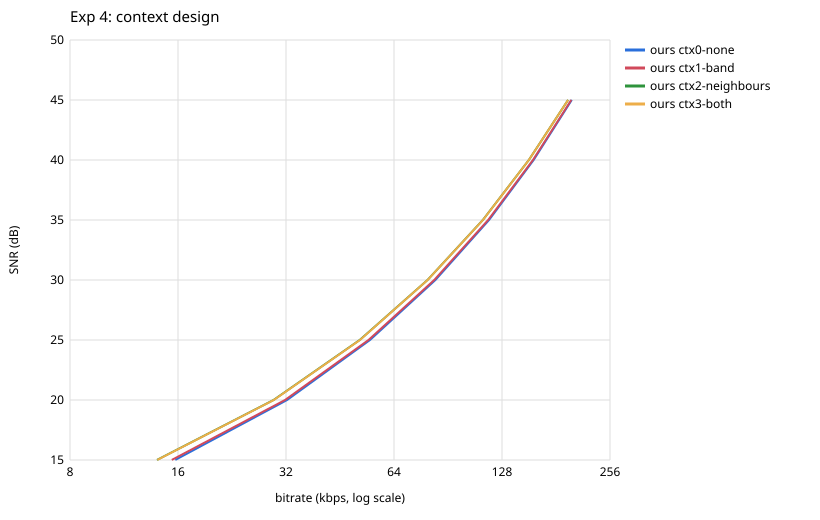

The data file committed next to this chart (first rows):
file, codec, config, param, bytes, ratio, kbps, snr_db, lag, enc_s, enc_kb, dec_s, dec_kb
sample01.wav, ours, ctx0-none, 15, 122544, 42.24, 33.41, 15, 0, 0.53, 17956, 0.06, 2632
sample01.wav, ours, ctx0-none, 20, 246253, 21.02, 67.13, 20, 0, 0.49, 18084, 0.09, 2768
sample01.wav, ours, ctx0-none, 25, 428802, 12.07, 116.9, 25, 0, 0.51, 18020, 0.11, 2836
sample01.wav, ours, ctx0-none, 30, 659992, 7.844, 179.9, 30.01, 0, 0.57, 17828, 0.12, 3160
sample01.wav, ours, ctx0-none, 35, 912135, 5.675, 248.7, 35.01, 0, 0.57, 17956, 0.16, 3404
sample01.wav, ours, ctx0-none, 40, 1171712, 4.418, 319.4, 40.01, 0, 0.57, 18012, 0.18, 3584
sample01.wav, ours, ctx0-none, 45, 1435030, 3.607, 391.2, 45.01, 0, 0.62, 18020, 0.23, 3876
sample01.wav, ours, ctx1-band, 15, 119974, 43.15, 32.7, 15, 0, 0.43, 18084, 0.08, 2596
sample01.wav, ours, ctx1-band, 20, 242980, 21.3, 66.24, 20, 0, 0.46, 18084, 0.09, 2724
sample01.wav, ours, ctx1-band, 25, 425257, 12.17, 115.9, 25, 0, 0.54, 18084, 0.12, 2812
sample01.wav, ours, ctx1-band, 30, 655989, 7.892, 178.8, 30.01, 0, 0.59, 18020, 0.15, 3092
sample01.wav, ours, ctx1-band, 35, 908160, 5.700, 247.6, 35.01, 0, 0.54, 18052, 0.15, 3408
sample01.wav, ours, ctx1-band, 40, 1168268, 4.431, 318.5, 40.01, 0, 0.51, 18020, 0.15, 3656
sample01.wav, ours, ctx1-band, 45, 1432362, 3.614, 390.5, 45.01, 0, 0.59, 18016, 0.24, 3884
sample01.wav, ours, ctx2-neighbours, 15, 113688, 45.53, 30.99, 15, 0, 0.52, 18020, 0.08, 2596
sample01.wav, ours, ctx2-neighbours, 20, 234617, 22.07, 63.96, 20, 0, 0.53, 18084, 0.10, 2708
sample01.wav, ours, ctx2-neighbours, 25, 415193, 12.47, 113.2, 25, 0, 0.53, 18020, 0.15, 2852
sample01.wav, ours, ctx2-neighbours, 30, 644278, 8.035, 175.6, 30.01, 0, 0.54, 18108, 0.15, 3072
sample01.wav, ours, ctx2-neighbours, 35, 895594, 5.780, 244.1, 35.01, 0, 0.54, 18116, 0.20, 3400
sample01.wav, ours, ctx2-neighbours, 40, 1155972, 4.478, 315.1, 40.01, 0, 0.60, 18112, 0.19, 3620
sample01.wav, ours, ctx2-neighbours, 45, 1421293, 3.642, 387.4, 45.01, 0, 0.63, 18004, 0.25, 3876
sample01.wav, ours, ctx3-both, 15, 112844, 45.88, 30.76, 15, 0, 0.71, 18020, 0.08, 2632
sample01.wav, ours, ctx3-both, 20, 232768, 22.24, 63.45, 20, 0, 0.49, 18020, 0.10, 2760
sample01.wav, ours, ctx3-both, 25, 412386, 12.55, 112.4, 25, 0, 0.56, 18104, 0.13, 2852
sample01.wav, ours, ctx3-both, 30, 641500, 8.070, 174.9, 30.01, 0, 0.78, 18052, 0.16, 2980
sample01.wav, ours, ctx3-both, 35, 893505, 5.794, 243.6, 35.01, 0, 0.54, 18052, 0.17, 3336
sample01.wav, ours, ctx3-both, 40, 1154564, 4.484, 314.7, 40.01, 0, 0.85, 18020, 0.19, 3588
sample01.wav, ours, ctx3-both, 45, 1420366, 3.645, 387.2, 45.01, 0, 0.62, 18036, 0.26, 3848
sample02.wav, ours, ctx0-none, 15, 56259, 46.03, 30.66, 15.02, 0, 0.21, 10464, 0.04, 2616
sample02.wav, ours, ctx0-none, 20, 113409, 22.83, 61.8, 20.02, 0, 0.36, 10500, 0.04, 2632
sample02.wav, ours, ctx0-none, 25, 191451, 13.53, 104.3, 25.02, 0, 0.30, 10532, 0.05, 2636
sample02.wav, ours, ctx0-none, 30, 287141, 9.019, 156.5, 30.02, 0, 0.29, 10460, 0.04, 2724
sample02.wav, ours, ctx0-none, 35, 401342, 6.452, 218.7, 35.02, 0, 0.30, 10560, 0.08, 2852
sample02.wav, ours, ctx0-none, 40, 533619, 4.853, 290.8, 40.02, 0, 0.40, 10468, 0.09, 2980
sample02.wav, ours, ctx0-none, 45, 665463, 3.891, 362.6, 45.02, 0, 0.34, 10468, 0.07, 3148
sample02.wav, ours, ctx1-band, 15, 55309, 46.82, 30.14, 15.02, 0, 0.36, 10488, 0.04, 2620
sample02.wav, ours, ctx1-band, 20, 112357, 23.05, 61.23, 20.02, 0, 0.28, 10500, 0.05, 2648
sample02.wav, ours, ctx1-band, 25, 190255, 13.61, 103.7, 25.02, 0, 0.29, 10532, 0.05, 2596
sample02.wav, ours, ctx1-band, 30, 285785, 9.061, 155.7, 30.02, 0, 0.32, 10532, 0.07, 2724
sample02.wav, ours, ctx1-band, 35, 399919, 6.475, 217.9, 35.02, 0, 0.30, 10560, 0.08, 2888
sample02.wav, ours, ctx1-band, 40, 532416, 4.864, 290.1, 40.02, 0, 0.25, 10556, 0.10, 2924
sample02.wav, ours, ctx1-band, 45, 664592, 3.897, 362.2, 45.02, 0, 0.41, 10468, 0.12, 3152
sample02.wav, ours, ctx2-neighbours, 15, 44993, 57.56, 24.52, 15.02, 0, 0.35, 10532, 0.03, 2640
sample02.wav, ours, ctx2-neighbours, 20, 95447, 27.13, 52.02, 20.02, 0, 0.29, 10560, 0.05, 2564
sample02.wav, ours, ctx2-neighbours, 25, 168852, 15.34, 92.02, 25.02, 0, 0.37, 10484, 0.06, 2584
sample02.wav, ours, ctx2-neighbours, 30, 262922, 9.849, 143.3, 30.02, 0, 0.30, 10432, 0.07, 2764
sample02.wav, ours, ctx2-neighbours, 35, 379186, 6.829, 206.6, 35.02, 0, 0.42, 10372, 0.09, 2812
sample02.wav, ours, ctx2-neighbours, 40, 515982, 5.019, 281.2, 40.02, 0, 0.32, 10472, 0.11, 2980
sample02.wav, ours, ctx2-neighbours, 45, 652152, 3.971, 355.4, 45.02, 0, 0.35, 10536, 0.15, 3148
sample02.wav, ours, ctx3-both, 15, 45224, 57.26, 24.64, 15.02, 0, 0.35, 10464, 0.04, 2564
sample02.wav, ours, ctx3-both, 20, 96210, 26.92, 52.43, 20.02, 0, 0.27, 10560, 0.05, 2596
sample02.wav, ours, ctx3-both, 25, 169820, 15.25, 92.55, 25.02, 0, 0.35, 10560, 0.06, 2640
sample02.wav, ours, ctx3-both, 30, 263744, 9.819, 143.7, 30.02, 0, 0.35, 10464, 0.07, 2596
sample02.wav, ours, ctx3-both, 35, 379600, 6.822, 206.9, 35.02, 0, 0.28, 10464, 0.09, 2816
sample02.wav, ours, ctx3-both, 40, 515976, 5.019, 281.2, 40.02, 0, 0.29, 10560, 0.13, 2980
sample02.wav, ours, ctx3-both, 45, 652047, 3.971, 355.3, 45.02, 0, 0.45, 10428, 0.09, 3148
sample03.wav, ours, ctx0-none, 15, 73561, 47.99, 29.41, 15, 0, 0.28, 13284, 0.05, 2648
sample03.wav, ours, ctx0-none, 20, 142842, 24.71, 57.1, 20, 0, 0.37, 13156, 0.06, 2636
sample03.wav, ours, ctx0-none, 25, 233779, 15.1, 93.45, 25, 0, 0.35, 13156, 0.07, 2764
sample03.wav, ours, ctx0-none, 30, 346674, 10.18, 138.6, 30.01, 0, 0.37, 13220, 0.05, 2852
... 696 more rows
